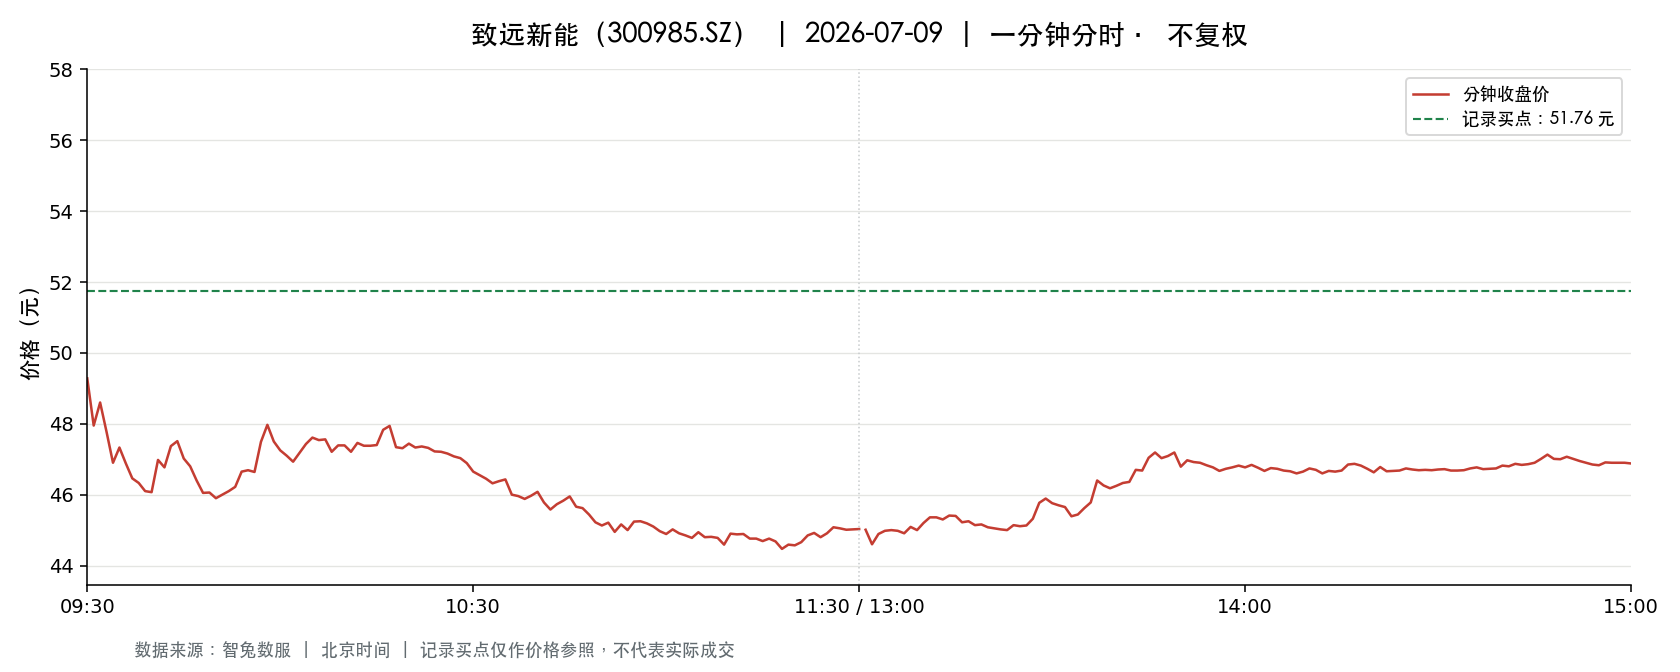

The table this chart was drawn from, first rows:
t, o, h, l, c, v, a, pc, sf
2026-07-09 09:30:00, 49.28, 49.28, 49.28, 49.28, 2039, 10048192, 49.77, 0.0
2026-07-09 09:31:00, 48.93, 49.42, 47.28, 47.95, 5579, 27233335, 49.28, 0.0
2026-07-09 09:32:00, 47.95, 48.63, 47.8, 48.6, 6712, 32377971, 47.95, 0.0
2026-07-09 09:33:00, 48.6, 48.6, 47.77, 47.77, 3758, 18108528, 48.6, 0.0
2026-07-09 09:34:00, 47.79, 47.8, 46.8, 46.9, 3500, 16629696, 47.77, 0.0
2026-07-09 09:35:00, 46.39, 47.68, 46.01, 47.33, 4205, 19811738, 46.9, 0.0
2026-07-09 09:36:00, 47.26, 47.26, 46.8, 46.88, 2231, 10473393, 47.33, 0.0
2026-07-09 09:37:00, 46.83, 46.83, 46.46, 46.46, 2716, 12704524, 46.88, 0.0
2026-07-09 09:38:00, 46.46, 46.68, 46.32, 46.33, 4458, 20722293, 46.46, 0.0
2026-07-09 09:39:00, 46.53, 46.53, 46.09, 46.1, 2996, 13837402, 46.33, 0.0
2026-07-09 09:40:00, 46.08, 46.1, 45.98, 46.07, 3904, 17976977, 46.1, 0.0
2026-07-09 09:41:00, 46.1, 47.0, 46.1, 46.98, 2568, 11953096, 46.07, 0.0
2026-07-09 09:42:00, 46.9, 46.9, 46.65, 46.77, 2036, 9527703, 46.98, 0.0
2026-07-09 09:43:00, 46.82, 47.37, 46.82, 47.37, 504.0, 2370654, 46.77, 0.0
2026-07-09 09:44:00, 47.41, 47.55, 47.41, 47.51, 1409, 6695980, 47.37, 0.0
2026-07-09 09:45:00, 47.5, 47.51, 47.02, 47.02, 827.0, 3911374, 47.51, 0.0
2026-07-09 09:46:00, 47.0, 47.0, 46.7, 46.8, 710.0, 3324048, 47.02, 0.0
2026-07-09 09:47:00, 46.9, 46.9, 46.4, 46.4, 288.0, 1344281, 46.8, 0.0
2026-07-09 09:48:00, 46.37, 46.37, 46.05, 46.05, 1664, 7670403, 46.4, 0.0
2026-07-09 09:49:00, 46.07, 46.11, 46.05, 46.06, 1498, 6902287, 46.05, 0.0
2026-07-09 09:50:00, 46.11, 46.17, 45.9, 45.9, 3223, 14840641, 46.06, 0.0
2026-07-09 09:51:00, 45.8, 46.03, 45.5, 46.0, 1743, 7979063, 45.9, 0.0
2026-07-09 09:52:00, 46.0, 46.23, 46.0, 46.1, 485.0, 2235750, 46.0, 0.0
2026-07-09 09:53:00, 46.1, 46.22, 46.01, 46.22, 555.0, 2556545, 46.1, 0.0
2026-07-09 09:54:00, 46.35, 46.65, 46.34, 46.65, 644.0, 2983528, 46.22, 0.0
2026-07-09 09:55:00, 46.65, 46.76, 46.65, 46.69, 517.0, 2415007, 46.65, 0.0
2026-07-09 09:56:00, 46.72, 46.72, 46.45, 46.64, 600.0, 2795774, 46.69, 0.0
2026-07-09 09:57:00, 46.7, 47.49, 46.7, 47.49, 1165, 5493031, 46.64, 0.0
2026-07-09 09:58:00, 47.49, 48.6, 47.49, 47.97, 818.0, 3938562, 47.49, 0.0
2026-07-09 09:59:00, 48.0, 48.0, 47.36, 47.5, 711.0, 3384708, 47.97, 0.0
2026-07-09 10:00:00, 47.33, 47.33, 46.88, 47.25, 399.0, 1881141, 47.5, 0.0
2026-07-09 10:01:00, 47.02, 47.35, 46.88, 47.1, 806.0, 3799144, 47.25, 0.0
2026-07-09 10:02:00, 47.09, 47.09, 46.9, 46.93, 495.0, 2325271, 47.1, 0.0
2026-07-09 10:03:00, 46.97, 47.18, 46.96, 47.18, 624.0, 2932372, 46.93, 0.0
2026-07-09 10:04:00, 47.19, 47.48, 47.19, 47.43, 168.0, 796423, 47.18, 0.0
2026-07-09 10:05:00, 47.49, 47.62, 47.46, 47.61, 271.0, 1287927, 47.43, 0.0
2026-07-09 10:06:00, 47.72, 47.73, 47.5, 47.54, 405.0, 1930346, 47.61, 0.0
2026-07-09 10:07:00, 47.59, 47.8, 47.55, 47.56, 371.0, 1766584, 47.54, 0.0
2026-07-09 10:08:00, 47.56, 47.56, 47.21, 47.21, 285.0, 1350213, 47.56, 0.0
2026-07-09 10:09:00, 47.28, 47.51, 47.28, 47.39, 412.0, 1951919, 47.21, 0.0
2026-07-09 10:10:00, 47.39, 47.46, 47.36, 47.39, 331.0, 1569034, 47.39, 0.0
2026-07-09 10:11:00, 47.35, 47.36, 47.09, 47.21, 241.0, 1139080, 47.39, 0.0
2026-07-09 10:12:00, 47.22, 47.49, 47.22, 47.46, 188.0, 890281, 47.21, 0.0
2026-07-09 10:13:00, 47.35, 47.47, 47.26, 47.38, 275.0, 1301504, 47.46, 0.0
2026-07-09 10:14:00, 47.37, 47.38, 47.3, 47.38, 63.0, 298327, 47.38, 0.0
2026-07-09 10:15:00, 47.36, 47.42, 47.35, 47.4, 200.0, 947495, 47.38, 0.0
2026-07-09 10:16:00, 47.41, 47.88, 47.28, 47.83, 1036, 4918246, 47.4, 0.0
2026-07-09 10:17:00, 47.83, 47.97, 47.73, 47.94, 163.0, 780823, 47.83, 0.0
2026-07-09 10:18:00, 47.93, 47.93, 47.3, 47.34, 345.0, 1642108, 47.94, 0.0
2026-07-09 10:19:00, 47.31, 47.43, 47.3, 47.31, 110.0, 520531, 47.34, 0.0
2026-07-09 10:20:00, 47.32, 47.47, 47.32, 47.44, 151.0, 715146, 47.31, 0.0
2026-07-09 10:21:00, 47.37, 47.38, 47.33, 47.33, 180.0, 852511, 47.44, 0.0
2026-07-09 10:22:00, 47.33, 47.36, 47.25, 47.36, 514.0, 2430542, 47.33, 0.0
2026-07-09 10:23:00, 47.35, 47.36, 47.3, 47.32, 100.0, 473272, 47.36, 0.0
2026-07-09 10:24:00, 47.31, 47.31, 47.22, 47.22, 104.0, 491574, 47.32, 0.0
2026-07-09 10:25:00, 47.17, 47.26, 47.17, 47.21, 305.0, 1440728, 47.22, 0.0
2026-07-09 10:26:00, 47.21, 47.22, 47.16, 47.16, 184.0, 868217, 47.21, 0.0
2026-07-09 10:27:00, 47.15, 47.15, 47.08, 47.08, 274.0, 1290569, 47.16, 0.0
2026-07-09 10:28:00, 47.08, 47.08, 47.03, 47.03, 133.0, 625737, 47.08, 0.0
2026-07-09 10:29:00, 47.01, 47.01, 46.89, 46.89, 255.0, 1197679, 47.03, 0.0
... 181 more rows
